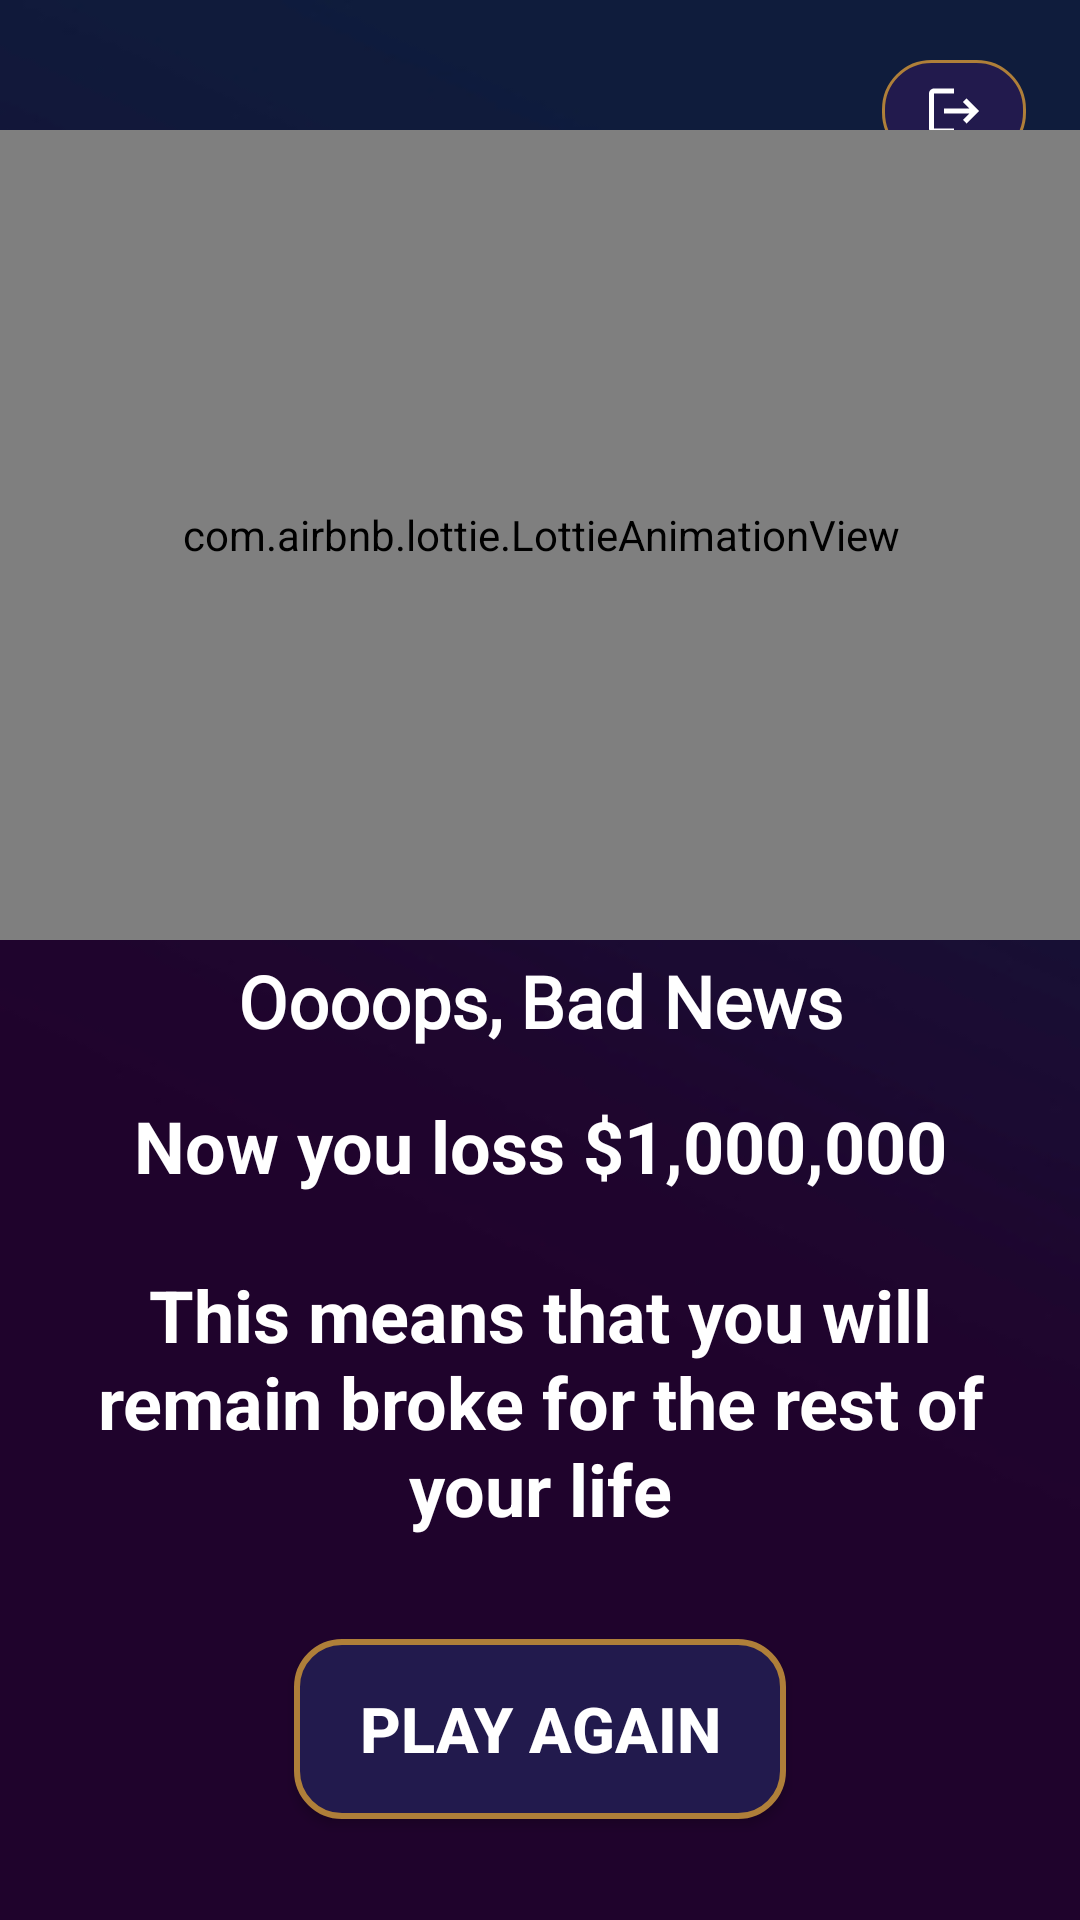

The Android layout XML behind this screen, and the referenced resources:
<!-- AndroidManifest.xml: application theme Theme.WhoWantsToBeMillionaire -->
<!-- res/layout/fragment_losing.xml -->
<?xml version="1.0" encoding="utf-8"?>
<layout xmlns:android="http://schemas.android.com/apk/res/android"
    xmlns:app="http://schemas.android.com/apk/res-auto"
    xmlns:tools="http://schemas.android.com/tools">

    <data>

        <variable
            name="questionViewModel"
            type="com.example.android.whowantstobemillionaire.ui.question.viewmodel.QuestionViewModel" />
    </data>

    <androidx.constraintlayout.widget.ConstraintLayout
        android:layout_width="match_parent"
        android:layout_height="match_parent"
        android:background="@drawable/background">

        <ImageButton
            android:id="@+id/back_button"
            android:layout_width="wrap_content"
            android:layout_height="wrap_content"
            android:layout_marginTop="20dp"
            android:layout_marginEnd="18dp"
            android:background="@drawable/leave_rectangle"
            android:src="@drawable/ic_quit"
            app:layout_constraintEnd_toEndOf="parent"
            app:layout_constraintTop_toTopOf="parent"
            tools:ignore="ContentDescription" />

        <com.airbnb.lottie.LottieAnimationView
            android:id="@+id/lottieAnimationView"
            android:layout_width="411dp"
            android:layout_height="270dp"
            android:layout_marginHorizontal="16dp"
            app:layout_constraintBottom_toBottomOf="parent"
            app:layout_constraintEnd_toEndOf="parent"
            app:layout_constraintStart_toStartOf="parent"
            app:layout_constraintTop_toTopOf="parent"
            app:layout_constraintVertical_bias="0.117"
            app:lottie_autoPlay="true"
            app:lottie_loop="true"
            app:lottie_rawRes="@raw/confused_money" />

        <TextView
            android:id="@+id/textView"
            android:layout_width="wrap_content"
            android:layout_height="wrap_content"
            android:layout_marginTop="4dp"
            android:fontFamily="@font/sansita"
            android:text="@string/oooops_bad_news"
            android:textColor="@color/white"
            android:textSize="24sp"
            android:textStyle="bold"
            app:layout_constraintEnd_toEndOf="parent"
            app:layout_constraintStart_toStartOf="parent"
            app:layout_constraintTop_toBottomOf="@+id/lottieAnimationView"
            app:lineHeight="29sp" />

        <TextView
            android:id="@+id/textView2"
            android:layout_width="wrap_content"
            android:layout_height="wrap_content"
            android:layout_marginStart="16dp"
            android:layout_marginTop="16dp"
            android:layout_marginEnd="16dp"
            android:gravity="center"
            android:text="@string/now_you_loss_1_000_000"
            android:textColor="@color/white"
            android:textSize="24sp"
            android:textStyle="bold"
            app:layout_constraintEnd_toEndOf="parent"
            app:layout_constraintStart_toStartOf="parent"
            app:layout_constraintTop_toBottomOf="@+id/textView"
            app:lineHeight="29sp" />

        <TextView
            android:id="@+id/textView3"
            android:layout_width="0dp"
            android:layout_height="wrap_content"
            android:layout_marginStart="16dp"
            android:layout_marginTop="24dp"
            android:layout_marginEnd="16dp"
            android:gravity="center"
            android:text="@string/this_means_that_you_will_remain_broke_for_the_rest_of_your_life"
            android:textColor="@color/white"
            android:textSize="24sp"
            android:textStyle="bold"
            app:layout_constraintEnd_toEndOf="parent"
            app:layout_constraintStart_toStartOf="parent"
            app:layout_constraintTop_toBottomOf="@+id/textView2"
            app:lineHeight="29sp" />

        <androidx.appcompat.widget.AppCompatButton
            android:id="@+id/play_again_button"
            android:layout_width="0dp"
            android:layout_height="60dp"
            android:layout_marginStart="98dp"
            android:layout_marginEnd="98dp"
            android:background="@drawable/button_background"
            android:text="@string/play_again"
            android:textColor="@color/white"
            android:textSize="21sp"
            android:textStyle="bold"
            app:layout_constraintBottom_toBottomOf="parent"
            app:layout_constraintEnd_toEndOf="parent"
            app:layout_constraintHorizontal_bias="0.42"
            app:layout_constraintStart_toStartOf="parent"
            app:layout_constraintTop_toBottomOf="@+id/textView3" />
    </androidx.constraintlayout.widget.ConstraintLayout>
</layout>
<!-- resources referenced by this layout -->
<resources>
  <color name="white">#FFFFFFFF</color>
  <!-- drawable background: jpg bitmap (drawable, 10691 bytes) -->
  <!-- drawable button_background (drawable) -->
  <?xml version="1.0" encoding="utf-8"?>
  <shape xmlns:android="http://schemas.android.com/apk/res/android"
      android:shape="rectangle">
  
      
      <solid android:color="@color/light_blue_black" />
  
      <stroke
          android:width="2dp"
          android:color="@color/golden" />
  
      <corners android:radius="15dp" />
  </shape>
  <!-- drawable ic_quit (drawable) -->
  <vector android:autoMirrored="true" android:height="20dp"
      android:tint="#FFFFFF" android:viewportHeight="24"
      android:viewportWidth="24" android:width="20dp" xmlns:android="http://schemas.android.com/apk/res/android">
      <path android:fillColor="@android:color/white" android:pathData="M17,7l-1.41,1.41L18.17,11H8v2h10.17l-2.58,2.58L17,17l5,-5zM4,5h8V3H4c-1.1,0 -2,0.9 -2,2v14c0,1.1 0.9,2 2,2h8v-2H4V5z"/>
  </vector>
  <!-- drawable leave_rectangle (drawable) -->
  <?xml version="1.0" encoding="utf-8"?>
  <shape xmlns:android="http://schemas.android.com/apk/res/android">
      <size
          android:width="48dp"
          android:height="34dp" />
      <corners android:radius="16dp" />
      <solid android:color="@color/light_blue_black" />
      <stroke
          android:width="1dp"
          android:color="@color/golden" />
  </shape>
  <string name="now_you_loss_1_000_000">Now you loss $1,000,000</string>
  <string name="oooops_bad_news">Oooops, Bad News</string>
  <string name="play_again">PLAY AGAIN</string>
  <string name="this_means_that_you_will_remain_broke_for_the_rest_of_your_life">This means that you will remain broke for the rest of your life</string>
  <style name="Theme.WhoWantsToBeMillionaire" parent="Theme.MaterialComponents.DayNight.NoActionBar">
          
          <item name="colorPrimary">@color/white</item>
          <item name="colorPrimaryVariant">@color/main_color</item>
          <item name="colorOnPrimary">@color/white</item>
          
          <item name="android:statusBarColor">?attr/colorPrimaryVariant</item>
          
          <item name="android:windowBackground">@drawable/background_splash</item>
      </style>
  <color name="light_blue_black">#221a4d</color>
  <color name="golden">#af7f39</color>
  <color name="main_color">#0f1c3c</color>
  <!-- drawable background_splash (drawable) -->
  <?xml version="1.0" encoding="utf-8"?>
  <layer-list xmlns:android="http://schemas.android.com/apk/res/android">
      <item android:drawable="@drawable/splach" />
  </layer-list>
  <!-- drawable splach: png bitmap (drawable, 237498 bytes) -->
</resources>
